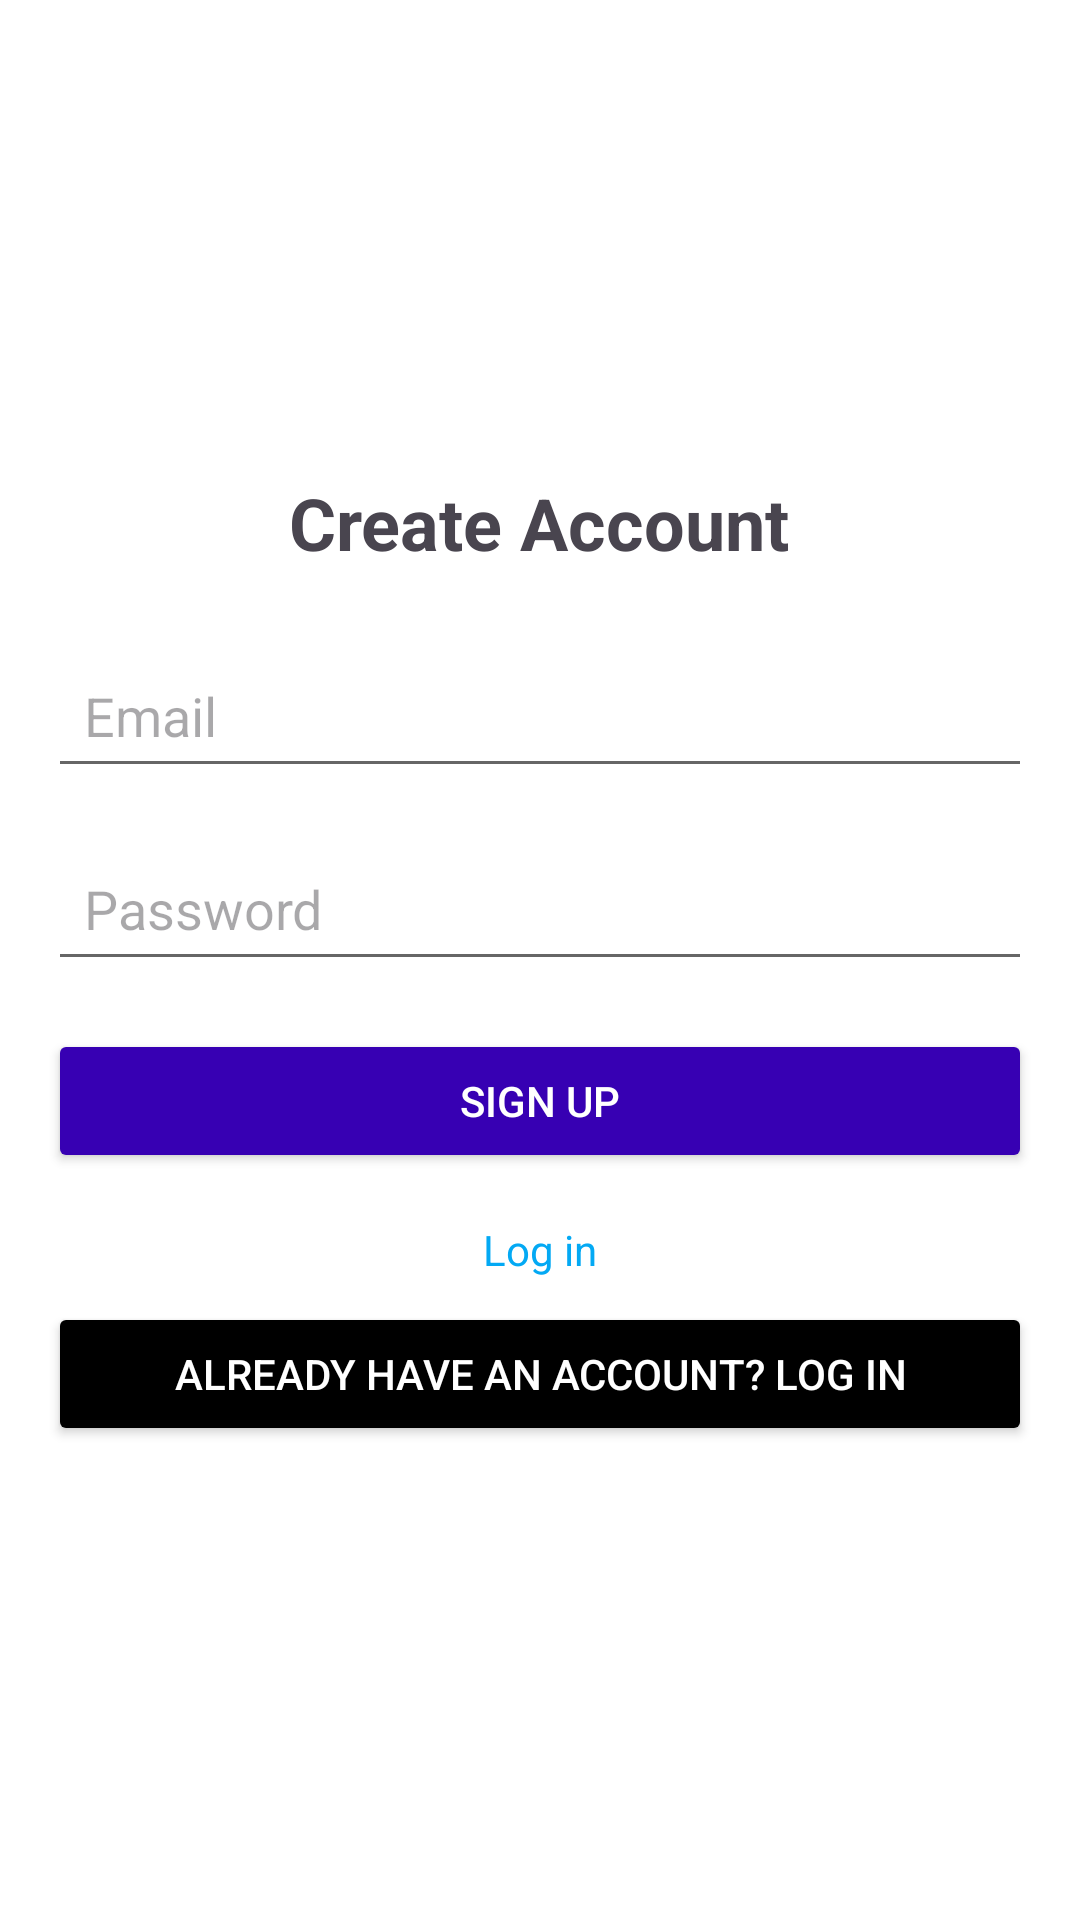

Layout XML and referenced resources for this Android screen:
<!-- AndroidManifest.xml: application theme Theme.FPGroup -->
<!-- res/layout/activity_sign_up.xml -->
<LinearLayout xmlns:android="http://schemas.android.com/apk/res/android"
    android:layout_width="match_parent"
    android:layout_height="match_parent"
    android:orientation="vertical"
    android:gravity="center"
    android:padding="16dp"
    android:background="@color/white">

    
    <TextView
        android:id="@+id/createAccountText"
        android:layout_width="wrap_content"
        android:layout_height="wrap_content"
        android:text="Create Account"
        android:textSize="24sp"
        android:textStyle="bold"
        android:layout_marginBottom="24dp"
        android:gravity="center" />

    
    <EditText
        android:id="@+id/emailSignUpEditText"
        android:layout_width="match_parent"
        android:layout_height="wrap_content"
        android:hint="Email"
        android:padding="12dp"
        android:inputType="textEmailAddress"
        android:layout_marginBottom="16dp" />

    
    <EditText
        android:id="@+id/passwordSignUpEditText"
        android:layout_width="match_parent"
        android:layout_height="wrap_content"
        android:hint="Password"
        android:padding="12dp"
        android:layout_marginBottom="16dp"
        android:inputType="textPassword" />

    
    <Button
        android:id="@+id/signUpButton"
        android:layout_width="match_parent"
        android:layout_height="wrap_content"
        android:text="Sign Up"
        android:backgroundTint="@color/design_default_color_primary_dark"
        android:textColor="@android:color/white"
        android:layout_marginBottom="16dp" />

    
    <TextView
        android:layout_width="wrap_content"
        android:layout_height="wrap_content"
        android:text="Log in"
        android:textColor="@color/linkColor" />

    <Button
        android:id="@+id/loginRedirectButton"
        android:layout_width="match_parent"
        android:layout_height="wrap_content"
        android:text="Already have an account? Log in"
        android:backgroundTint="@color/black"
        android:textColor="@android:color/white"
        android:layout_marginTop="8dp"/>


</LinearLayout>
<!-- resources referenced by this layout -->
<resources>
  <color name="black">#000000</color>
  <color name="linkColor">#03A9F4</color>
  <color name="white">#FFFFFF</color>
  <style name="Theme.FPGroup" parent="Theme.Material3.DayNight.NoActionBar">
          
          <item name="colorPrimary">@color/colorPrimary</item>
          <item name="colorPrimaryVariant">@color/colorPrimaryVariant</item>
          <item name="colorSecondary">@color/colorSecondary</item>
  
          
          <item name="android:windowBackground">@color/colorBackground</item>
          <item name="colorSurface">@color/colorSurface</item>
  
          
          <item name="android:textColorPrimary">@color/textColorPrimary</item>
          <item name="android:textColorSecondary">@color/textColorSecondary</item>
  
          
          <item name="materialButtonStyle">@style/Widget.FPGroup.Button</item>
      </style>
  <color name="colorPrimary">#6200EE</color>
  <color name="colorPrimaryVariant">#3700B3</color>
  <color name="colorSecondary">#03DAC5</color>
  <color name="colorBackground">#FFFFFF</color>
  <color name="colorSurface">#F5F5F5</color>
  <color name="textColorPrimary">#000000</color>
  <color name="textColorSecondary">#666666</color>
  <style name="Widget.FPGroup.Button" parent="Widget.Material3.Button">
          <item name="android:textAllCaps">false</item>
          <item name="android:textColor">@color/white</item>
          <item name="backgroundTint">@color/button_default</item>
          <item name="cornerRadius">12dp</item>
      </style>
  <color name="button_default">#6200EE</color>
</resources>
